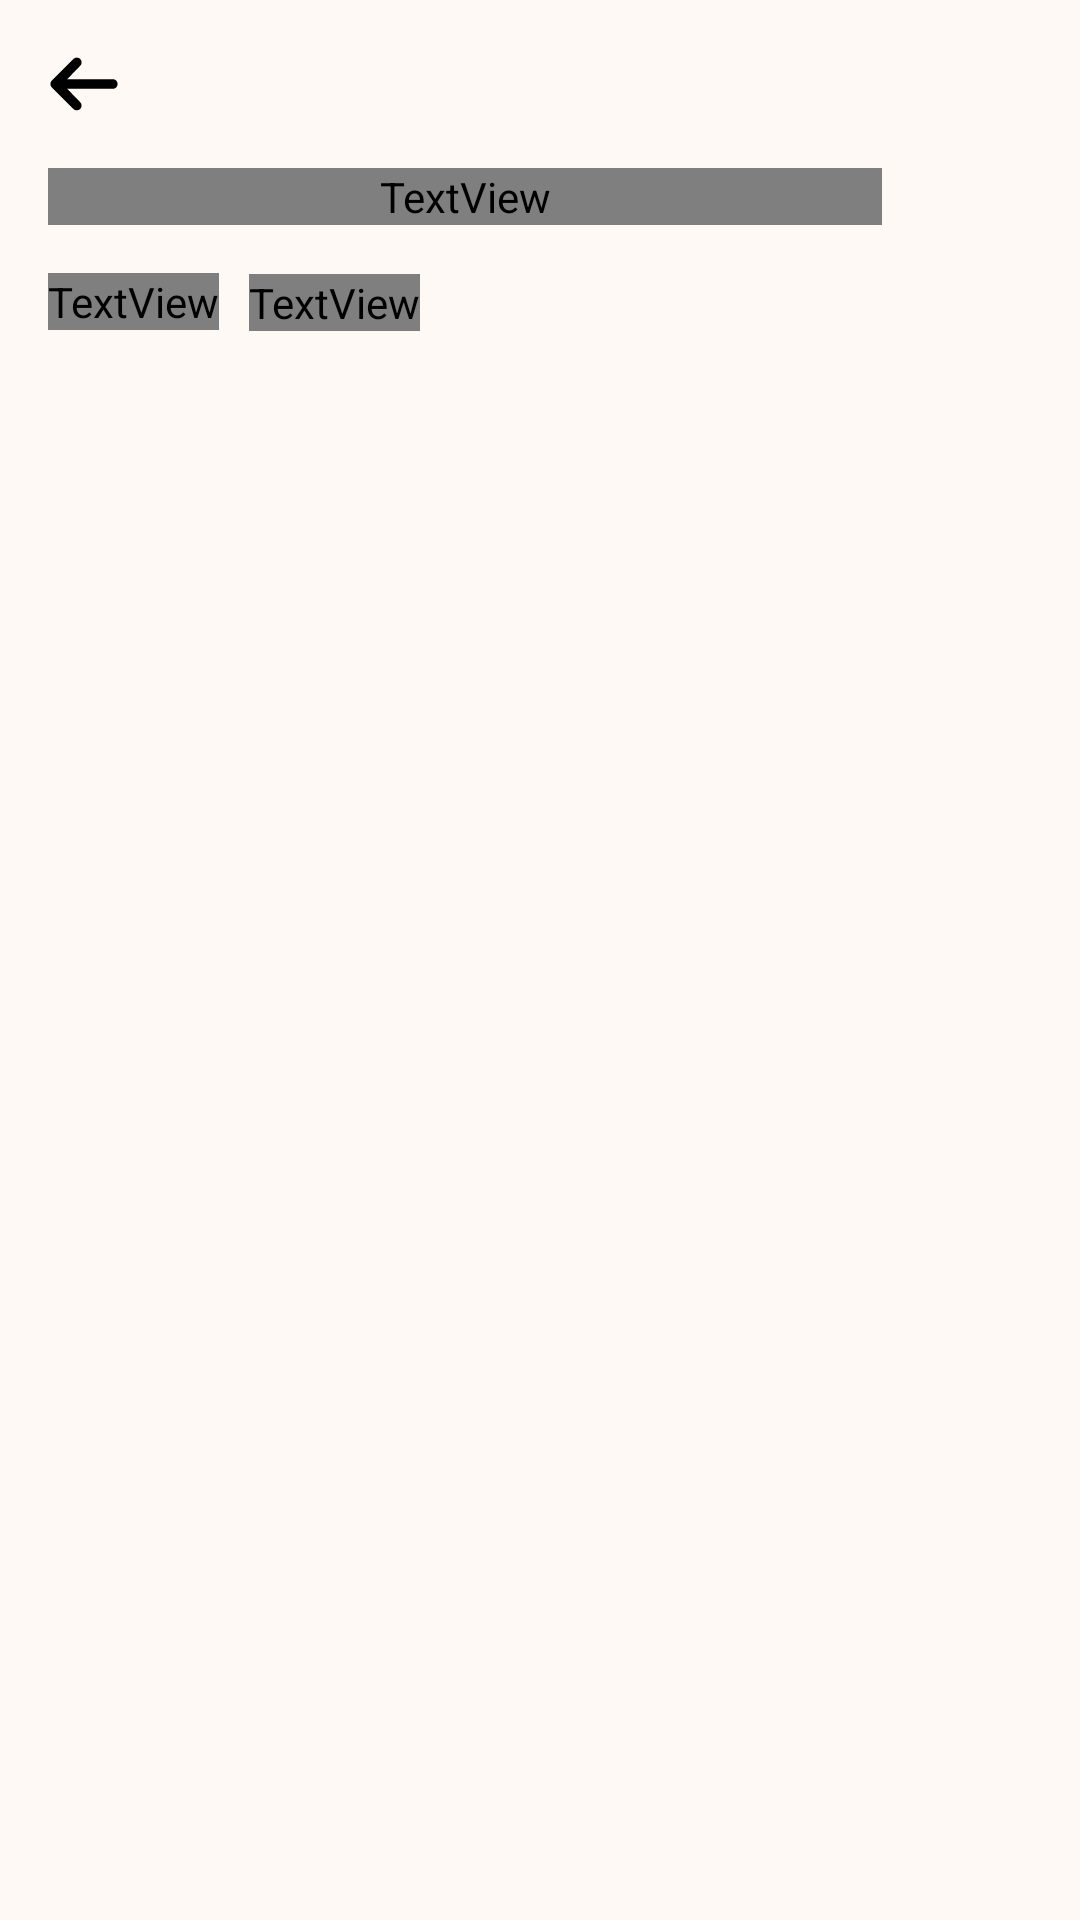

The Android layout XML behind this screen, and the referenced resources:
<!-- AndroidManifest.xml: application theme Theme.NeoQuizApp -->
<!-- res/layout/fragment_detail_article.xml -->
<?xml version="1.0" encoding="utf-8"?>
<ScrollView xmlns:android="http://schemas.android.com/apk/res/android"
    xmlns:app="http://schemas.android.com/apk/res-auto"
    xmlns:tools="http://schemas.android.com/tools"
    android:layout_width="match_parent"
    android:layout_height="match_parent"
    android:background="@color/background"
    android:padding="16dp"
    tools:context=".view.mainPage.DetailArticleFragment">

    <androidx.constraintlayout.widget.ConstraintLayout
        android:layout_width="match_parent"
        android:layout_height="wrap_content">


        <ImageView
            android:id="@+id/btn_back"
            android:layout_width="wrap_content"
            android:layout_height="wrap_content"

            android:src="@drawable/maki_arrow"
            app:layout_constraintStart_toStartOf="parent"
            app:layout_constraintTop_toTopOf="parent" />

        <TextView
            android:id="@+id/article_name"
            android:layout_width="0dp"
            android:layout_height="wrap_content"
            android:layout_marginTop="16dp"
            android:layout_marginEnd="50dp"
            android:fontFamily="@font/nunito_semibold"
            tools:text="Жизнь и правление Наполеона Бонапарта "
            android:textColor="@color/black"
            android:textSize="24sp"
            app:layout_constraintEnd_toEndOf="parent"
            app:layout_constraintStart_toStartOf="@+id/btn_back"
            app:layout_constraintTop_toBottomOf="@+id/btn_back" />

        <TextView
            android:id="@+id/article_hashtag"
            android:layout_width="wrap_content"
            android:layout_height="wrap_content"
            android:layout_marginTop="16dp"
            android:fontFamily="@font/nunito_semibold"
            tools:text="#История"
            android:textColor="@color/black"
            app:layout_constraintStart_toStartOf="@+id/article_name"
            app:layout_constraintTop_toBottomOf="@+id/article_name" />

        <ImageView
            android:id="@+id/imageView12"
            android:layout_width="wrap_content"
            android:layout_height="wrap_content"
            android:layout_marginStart="5dp"
            android:src="@drawable/ellipse_1"
            app:layout_constraintBottom_toBottomOf="@+id/article_hashtag"
            app:layout_constraintStart_toEndOf="@+id/article_hashtag"
            app:layout_constraintTop_toTopOf="@+id/article_hashtag" />

        <TextView
            android:id="@+id/article_time"
            android:layout_width="wrap_content"
            android:layout_height="wrap_content"
            android:layout_marginStart="5dp"
            android:fontFamily="@font/nunito_semibold"
            tools:text="15 минут"
            android:textColor="@color/black"
            android:textSize="14sp"
            app:layout_constraintBottom_toBottomOf="@+id/imageView12"
            app:layout_constraintStart_toEndOf="@+id/imageView12"
            app:layout_constraintTop_toTopOf="@+id/imageView12" />

        <TextView
            android:id="@+id/article_text"
            android:layout_width="wrap_content"
            android:layout_height="wrap_content"
            android:layout_marginTop="16dp"
            android:textSize="18sp"
            app:layout_constraintEnd_toEndOf="parent"
            app:layout_constraintStart_toStartOf="parent"
            app:layout_constraintTop_toBottomOf="@+id/article_hashtag"
            tools:text="text" />
    </androidx.constraintlayout.widget.ConstraintLayout>
</ScrollView>
<!-- resources referenced by this layout -->
<resources>
  <color name="background">#FFF9F5</color>
  <color name="black">#FF000000</color>
  <!-- drawable maki_arrow (drawable) -->
  <vector xmlns:android="http://schemas.android.com/apk/res/android"
      android:width="24dp"
      android:height="24dp"
      android:viewportWidth="24"
      android:viewportHeight="24">
    <path
        android:pathData="M10.731,3.669C10.431,3.369 10.024,3.2 9.6,3.2C9.176,3.2 8.769,3.369 8.469,3.669L1.269,10.869C0.969,11.169 0.8,11.576 0.8,12C0.8,12.424 0.969,12.831 1.269,13.131L8.469,20.331C8.771,20.623 9.175,20.784 9.594,20.78C10.014,20.777 10.415,20.608 10.712,20.312C11.008,20.015 11.177,19.614 11.18,19.194C11.184,18.775 11.023,18.371 10.731,18.069L6.4,13.6H21.6C22.024,13.6 22.431,13.431 22.731,13.131C23.031,12.831 23.2,12.424 23.2,12C23.2,11.576 23.031,11.169 22.731,10.869C22.431,10.568 22.024,10.4 21.6,10.4H6.4L10.731,5.931C11.031,5.631 11.2,5.224 11.2,4.8C11.2,4.376 11.031,3.969 10.731,3.669Z"
        android:fillColor="#000000"/>
  </vector>
  <style name="Theme.NeoQuizApp" parent="Base.Theme.NeoQuizApp" />
  <style name="Base.Theme.NeoQuizApp" parent="Theme.Material3.DayNight.NoActionBar">
          
          
      </style>
</resources>
